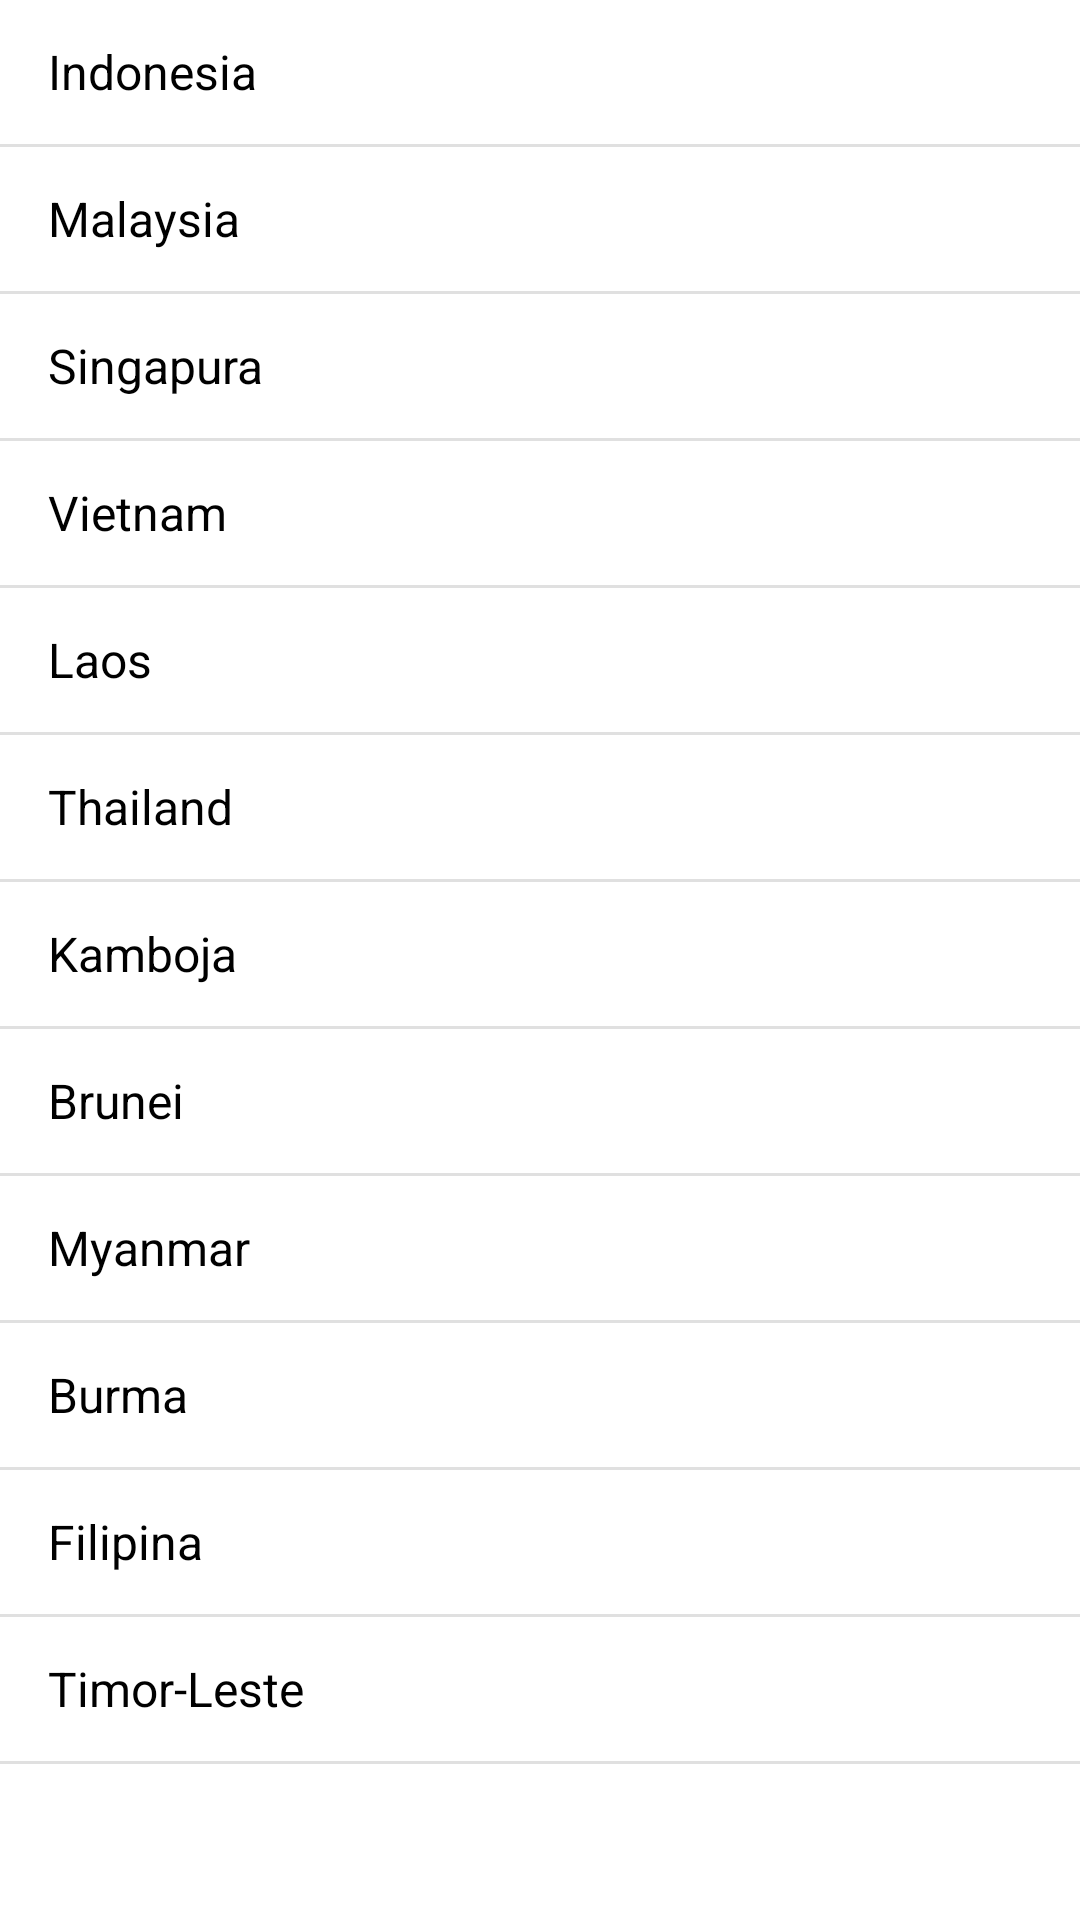

Layout XML and referenced resources for this Android screen:
<!-- AndroidManifest.xml: application theme Theme.TaskFive -->
<!-- res/layout/activity_list_view.xml -->
<?xml version="1.0" encoding="utf-8"?>
<androidx.constraintlayout.widget.ConstraintLayout xmlns:android="http://schemas.android.com/apk/res/android"
    xmlns:app="http://schemas.android.com/apk/res-auto"
    xmlns:tools="http://schemas.android.com/tools"
    android:layout_width="match_parent"
    android:layout_height="match_parent"
    tools:context=".ui.ListViewActivity">

    <ListView
        android:id="@+id/lv_country"
        android:layout_width="match_parent"
        android:layout_height="match_parent"
        android:entries="@array/country_list"
        app:layout_constraintBottom_toBottomOf="parent"
        app:layout_constraintEnd_toEndOf="parent"
        app:layout_constraintStart_toStartOf="parent"
        app:layout_constraintTop_toTopOf="parent" />
</androidx.constraintlayout.widget.ConstraintLayout>
<!-- resources referenced by this layout -->
<resources>
  <string-array name="country_list">
          <item>Indonesia</item>
          <item>Malaysia</item>
          <item>Singapura</item>
          <item>Vietnam</item>
          <item>Laos</item>
          <item>Thailand</item>
          <item>Kamboja</item>
          <item>Brunei</item>
          <item>Myanmar</item>
          <item>Burma</item>
          <item>Filipina</item>
          <item>Timor-Leste</item>
      </string-array>
  <style name="Theme.TaskFive" parent="Theme.MaterialComponents.DayNight.DarkActionBar">
          
          <item name="colorPrimary">@color/purple_500</item>
          <item name="colorPrimaryVariant">@color/purple_700</item>
          <item name="colorOnPrimary">@color/white</item>
          
          <item name="colorSecondary">@color/teal_200</item>
          <item name="colorSecondaryVariant">@color/teal_700</item>
          <item name="colorOnSecondary">@color/black</item>
          
          <item name="android:statusBarColor">?attr/colorPrimaryVariant</item>
          <item name="fontFamily">@font/poppins</item>
          <item name="android:textColor">@color/black</item>
      </style>
  <!-- not gathered from this repository: default colours our renderer supplied (Android Studio template values) -->
  <color name="purple_500">#FF6200EE</color>
  <color name="purple_700">#FF3700B3</color>
  <color name="teal_200">#FF03DAC5</color>
  <color name="teal_700">#FF018786</color>
  <color name="black">#FF000000</color>
  <color name="white">#FFFFFFFF</color>
</resources>
